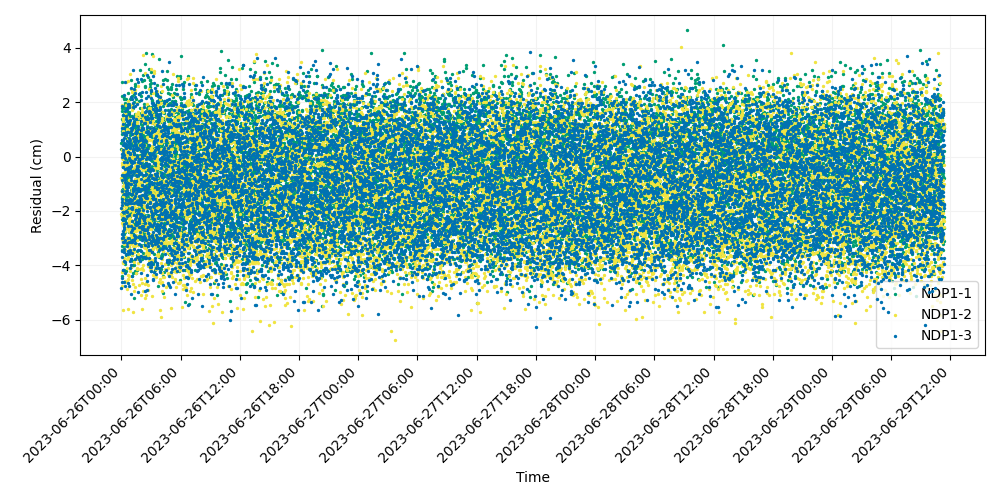

Values plotted in this chart, from the file beside it:
time, iso_string, NDP1-1, NDP1-2, NDP1-3
741009607, 2023-06-26T00:00:07.000, 0.4788, -2.108, -4.822
741009627, 2023-06-26T00:00:27.000, 0.276, -0.7927, -1.888
741009647, 2023-06-26T00:00:47.000, -3.271, -0.05846, -0.01473
741009667, 2023-06-26T00:01:07.000, -1.522, 1.132, -0.6669
741009687, 2023-06-26T00:01:27.000, -4.406, -1.681, 0.5976
741009707, 2023-06-26T00:01:47.000, 0.9336, -3.046, -2.857
741009727, 2023-06-26T00:02:07.000, -2.312, 0.2464, 0.6157
741009747, 2023-06-26T00:02:27.000, -3.429, -2.433, 1.05
741009767, 2023-06-26T00:02:47.000, -1.245, 0.2356, -1.678
741009787, 2023-06-26T00:03:07.000, 2.219, -2.206, -4.595
741009807, 2023-06-26T00:03:27.000, 1.655, -1.909, 0.08225
741009827, 2023-06-26T00:03:47.000, -2.197, 1.877, -1.777
741009847, 2023-06-26T00:04:07.000, 0.5372, -0.2973, -2.99
741009867, 2023-06-26T00:04:27.000, -1.498, -1.255, 1.867
741009887, 2023-06-26T00:04:47.000, 0.8185, -4.252, -1.259
741009907, 2023-06-26T00:05:07.000, 2.736, -4.752, -3.466
741009927, 2023-06-26T00:05:27.000, 1.796, -0.2495, -0.8504
741009947, 2023-06-26T00:05:47.000, 1.374, -1.26, -4.446
741009967, 2023-06-26T00:06:07.000, -1.263, -1.289, -1.572
741009987, 2023-06-26T00:06:27.000, -2.063, -0.8757, -3.703
741010007, 2023-06-26T00:06:47.000, -1.21, 0.9369, -2.25
741010027, 2023-06-26T00:07:07.000, -1.258, -1.473, 0.8514
741010047, 2023-06-26T00:07:27.000, -2.342, 0.1679, -2.021
741010067, 2023-06-26T00:07:47.000, -3.101, -3.916, 0.105
741010087, 2023-06-26T00:08:07.000, 2.214, -2.446, 1.543
741010107, 2023-06-26T00:08:27.000, -1.184, -3.061, -0.3764
741010127, 2023-06-26T00:08:47.000, -0.3973, -1.833, 0.5958
741010147, 2023-06-26T00:09:07.000, -3.021, 1.391, -2.321
741010167, 2023-06-26T00:09:27.000, -0.0779, -3.86, -2.72
741010187, 2023-06-26T00:09:47.000, 1.321, -0.08785, -4.178
741010207, 2023-06-26T00:10:07.000, -1.997, 1.257, -2.943
741010227, 2023-06-26T00:10:27.000, -0.9366, -5.638, 0.1369
741010247, 2023-06-26T00:10:47.000, -0.7259, -1.684, 0.2491
741010267, 2023-06-26T00:11:07.000, -1.399, -1.47, 1.21
741010287, 2023-06-26T00:11:27.000, -1.582, -1.066, 0.4317
741010307, 2023-06-26T00:11:47.000, -0.3932, -0.607, -0.6669
741010327, 2023-06-26T00:12:07.000, 1.523, -2.501, -4.178
741010347, 2023-06-26T00:12:27.000, 1.018, -3.104, -2.847
741010367, 2023-06-26T00:12:47.000, -0.767, 1.423, -3.125
741010387, 2023-06-26T00:13:07.000, 1.013, 0.01198, -4.622
741010407, 2023-06-26T00:13:27.000, 2.109, -3.383, -3.495
741010427, 2023-06-26T00:13:47.000, 1.797, -3.723, -2.467
741010447, 2023-06-26T00:14:07.000, -2.831, 0.4799, -0.7035
741010467, 2023-06-26T00:14:27.000, -2.153, -1.043, 0.6821
741010487, 2023-06-26T00:14:47.000, -3.86, -1.718, 0.8741
741010507, 2023-06-26T00:15:07.000, 0.8708, -0.9313, -2.577
741010527, 2023-06-26T00:15:27.000, -2.005, -3.43, 0.05585
741010547, 2023-06-26T00:15:47.000, -0.9563, -0.2746, 0.5022
741010567, 2023-06-26T00:16:07.000, 1.242, -2.192, -2.679
741010587, 2023-06-26T00:16:27.000, 0.451, 0.08679, -3.15
741010607, 2023-06-26T00:16:47.000, 2.161, -2.311, -3.835
741010627, 2023-06-26T00:17:07.000, 0.9499, -3.198, -2.052
741010647, 2023-06-26T00:17:27.000, 0.07069, -1.35, -1.387
741010667, 2023-06-26T00:17:47.000, 1.553, -1.616, -3.381
741010687, 2023-06-26T00:18:07.000, -4.178, -1.694, 2.274
741010707, 2023-06-26T00:18:27.000, -2.177, -3.38, -0.1989
741010727, 2023-06-26T00:18:47.000, -3.289, -2.029, 1.04
741010747, 2023-06-26T00:19:07.000, -3.085, 1.599, -0.7691
741010767, 2023-06-26T00:19:27.000, -2.358, -1.429, 1.675
741010787, 2023-06-26T00:19:47.000, -2.762, -2.746, 2.754
... 14,940 more rows
